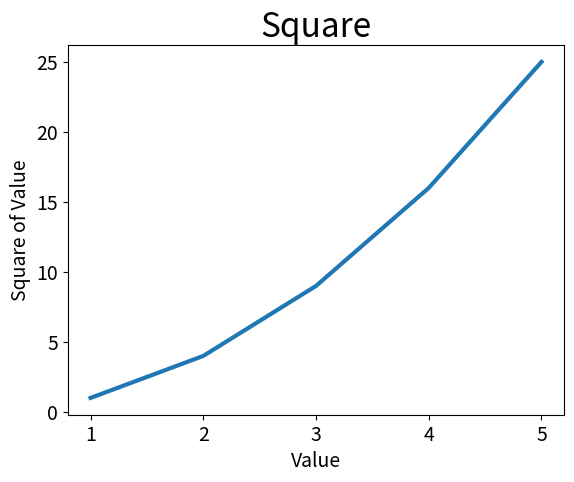

Write Python code to recreate this figure.
import matplotlib.pyplot as plt

input_values = [1, 2, 3, 4, 5]

squares = [1,4,9,16,25]
fig, ax = plt.subplots()
ax.plot(input_values, squares, linewidth=3)

#设置图表标题并给坐标轴加上标签
ax.set_title("Square",fontsize=24)
ax.set_xlabel("Value",fontsize=14)
ax.set_ylabel("Square of Value",fontsize=14)

#设置刻度标记的大小。
ax.tick_params(axis='both',labelsize=14)

plt.show()